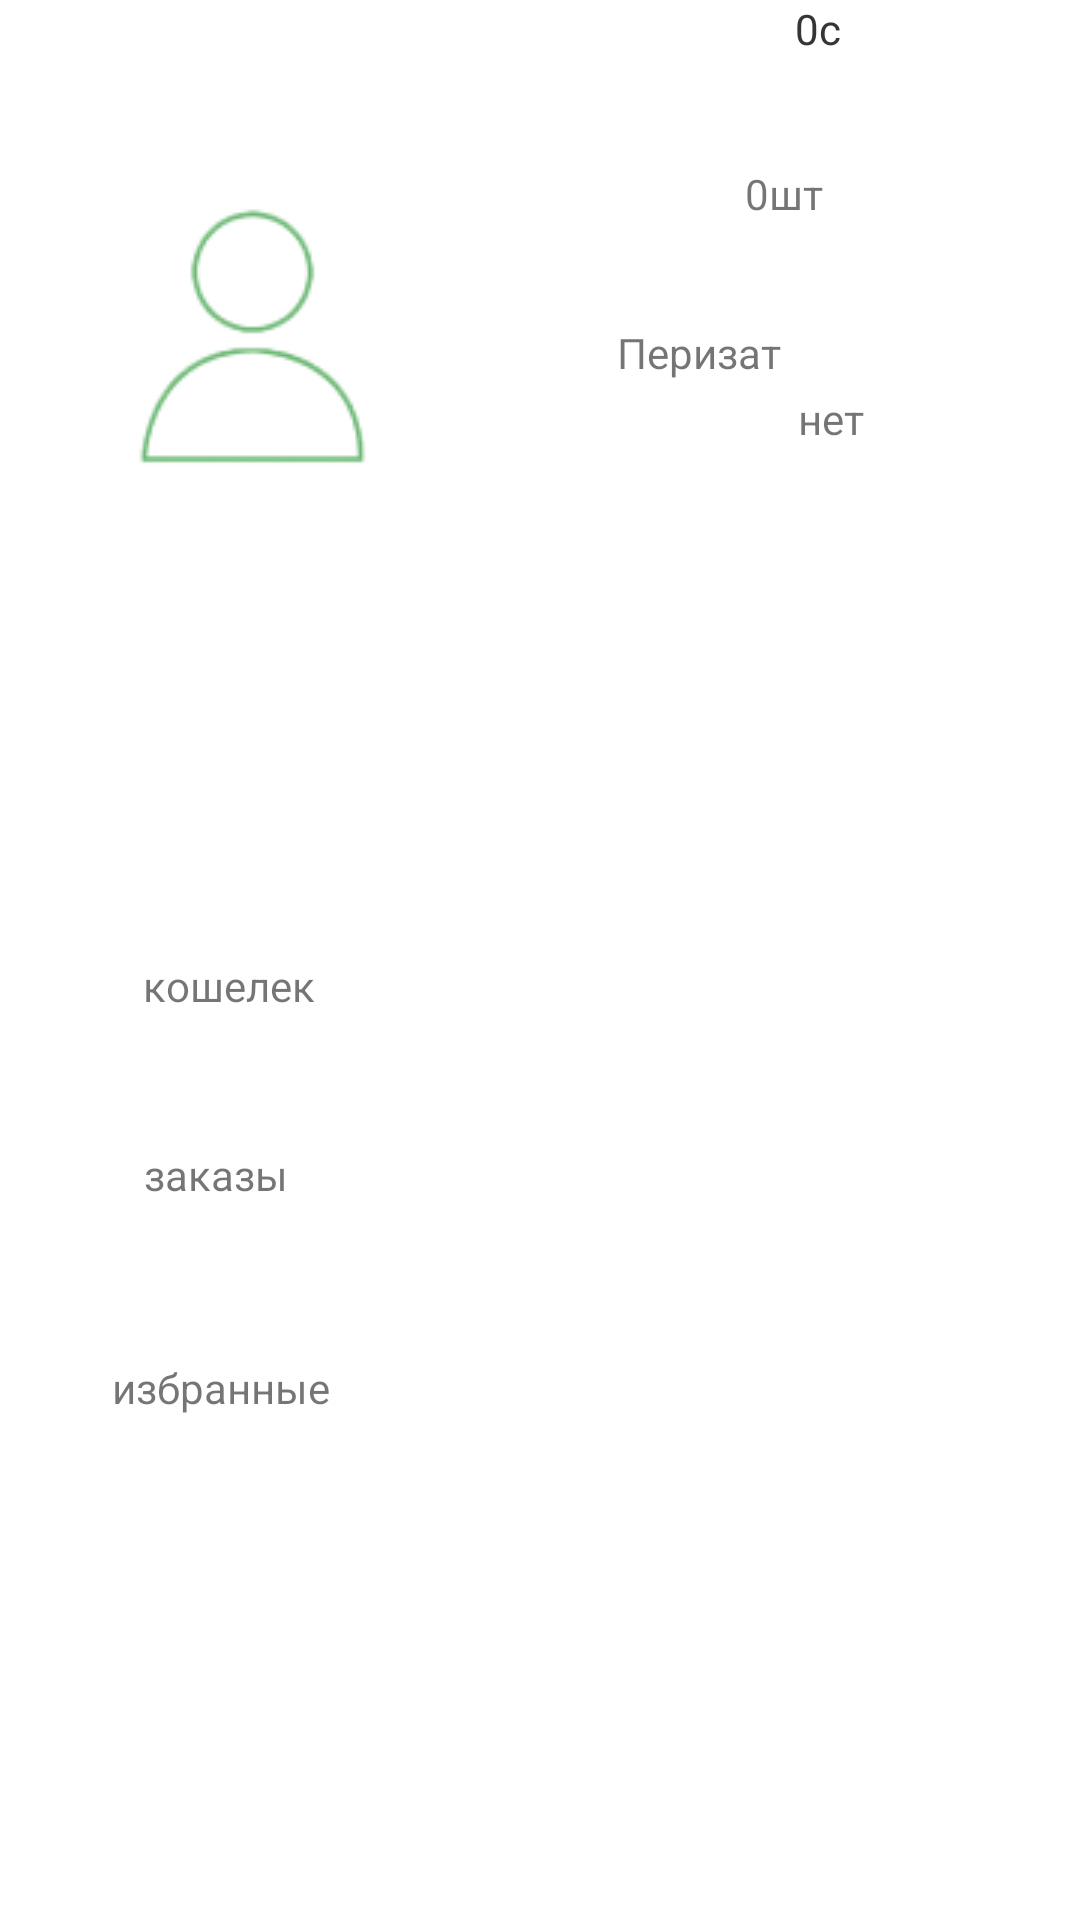

Layout XML and referenced resources for this Android screen:
<!-- AndroidManifest.xml: application theme Theme.Greenbox -->
<!-- res/layout/activity_main_activityprofil.xml -->
<?xml version="1.0" encoding="utf-8"?>
<androidx.constraintlayout.widget.ConstraintLayout xmlns:android="http://schemas.android.com/apk/res/android"
    xmlns:app="http://schemas.android.com/apk/res-auto"
    xmlns:tools="http://schemas.android.com/tools"
    android:layout_width="match_parent"
    android:layout_height="match_parent"
    tools:context=".MainActivityprofil">

    <ImageView
        android:id="@+id/imageView19"
        android:layout_width="wrap_content"
        android:layout_height="wrap_content"
        android:layout_marginTop="28dp"
        app:layout_constraintEnd_toEndOf="parent"
        app:layout_constraintHorizontal_bias="0.068"
        app:layout_constraintStart_toStartOf="parent"
        app:layout_constraintTop_toTopOf="parent"
        app:srcCompat="@drawable/ava" />

    <TextView
        android:id="@+id/textView24"
        android:layout_width="wrap_content"
        android:layout_height="wrap_content"
        android:layout_marginTop="108dp"
        android:text="Перизат"
        app:layout_constraintEnd_toEndOf="parent"
        app:layout_constraintHorizontal_bias="0.146"
        app:layout_constraintStart_toEndOf="@+id/imageView19"
        app:layout_constraintTop_toTopOf="parent" />

    <ImageView
        android:id="@+id/imageView20"
        android:layout_width="323dp"
        android:layout_height="0dp"
        android:layout_marginTop="4dp"
        app:layout_constraintEnd_toEndOf="parent"
        app:layout_constraintStart_toStartOf="parent"
        app:layout_constraintTop_toBottomOf="@+id/textView25"
        app:srcCompat="@drawable/rectangle_5" />

    <TextView
        android:id="@+id/textView25"
        android:layout_width="wrap_content"
        android:layout_height="wrap_content"
        android:layout_marginTop="88dp"
        android:text="кошелек"
        app:layout_constraintEnd_toEndOf="parent"
        app:layout_constraintHorizontal_bias="0.158"
        app:layout_constraintStart_toStartOf="parent"
        app:layout_constraintTop_toBottomOf="@+id/imageView19" />

    <TextView
        android:id="@+id/textView26"
        android:layout_width="wrap_content"
        android:layout_height="wrap_content"
        android:text="0с"
        app:layout_constraintEnd_toEndOf="parent"
        app:layout_constraintHorizontal_bias="0.667"
        app:layout_constraintStart_toEndOf="@+id/textView25"
        tools:layout_editor_absoluteY="322dp" />

    <TextView
        android:id="@+id/textView27"
        android:layout_width="wrap_content"
        android:layout_height="wrap_content"
        android:text="0с"
        app:layout_constraintEnd_toEndOf="parent"
        app:layout_constraintHorizontal_bias="0.667"
        app:layout_constraintStart_toEndOf="@+id/textView25"
        tools:layout_editor_absoluteY="322dp" />

    <TextView
        android:id="@+id/textView28"
        android:layout_width="wrap_content"
        android:layout_height="wrap_content"
        android:layout_marginTop="44dp"
        android:text="заказы"
        app:layout_constraintEnd_toEndOf="parent"
        app:layout_constraintHorizontal_bias="0.154"
        app:layout_constraintStart_toStartOf="parent"
        app:layout_constraintTop_toBottomOf="@+id/textView25" />

    <TextView
        android:id="@+id/textView29"
        android:layout_width="wrap_content"
        android:layout_height="wrap_content"
        android:layout_marginTop="52dp"
        android:text="избранные "
        app:layout_constraintEnd_toEndOf="parent"
        app:layout_constraintHorizontal_bias="0.131"
        app:layout_constraintStart_toStartOf="parent"
        app:layout_constraintTop_toBottomOf="@+id/textView28" />

    <ImageView
        android:id="@+id/imageView21"
        android:layout_width="wrap_content"
        android:layout_height="wrap_content"
        android:layout_marginTop="56dp"
        app:layout_constraintEnd_toEndOf="parent"
        app:layout_constraintHorizontal_bias="0.494"
        app:layout_constraintStart_toStartOf="parent"
        app:layout_constraintTop_toBottomOf="@+id/imageView20"
        app:srcCompat="@drawable/rectangle_5" />

    <ImageView
        android:id="@+id/imageView22"
        android:layout_width="wrap_content"
        android:layout_height="wrap_content"
        android:layout_marginTop="72dp"
        app:layout_constraintEnd_toEndOf="parent"
        app:layout_constraintHorizontal_bias="0.494"
        app:layout_constraintStart_toStartOf="parent"
        app:layout_constraintTop_toBottomOf="@+id/imageView21"
        app:srcCompat="@drawable/rectangle_5" />

    <TextView
        android:id="@+id/textView30"
        android:layout_width="wrap_content"
        android:layout_height="wrap_content"
        android:layout_marginTop="36dp"
        android:layout_marginEnd="84dp"
        android:text="0шт"
        app:layout_constraintEnd_toEndOf="parent"
        app:layout_constraintHorizontal_bias="0.99"
        app:layout_constraintStart_toEndOf="@+id/textView28"
        app:layout_constraintTop_toBottomOf="@+id/textView26" />

    <TextView
        android:id="@+id/textView31"
        android:layout_width="wrap_content"
        android:layout_height="wrap_content"
        android:layout_marginTop="56dp"
        android:text="нет"
        app:layout_constraintEnd_toEndOf="parent"
        app:layout_constraintHorizontal_bias="0.679"
        app:layout_constraintStart_toEndOf="@+id/textView29"
        app:layout_constraintTop_toBottomOf="@+id/textView30" />

</androidx.constraintlayout.widget.ConstraintLayout>
<!-- resources referenced by this layout -->
<resources>
  <!-- drawable ava: png bitmap (drawable, 4367 bytes) -->
  <style name="Theme.Greenbox" parent="Theme.MaterialComponents.DayNight.DarkActionBar">
          
          <item name="colorPrimary">@color/purple_500</item>
          <item name="colorPrimaryVariant">@color/purple_700</item>
          <item name="colorOnPrimary">@color/white</item>
          
          <item name="colorSecondary">@color/teal_200</item>
          <item name="colorSecondaryVariant">@color/teal_700</item>
          <item name="colorOnSecondary">@color/black</item>
          
          <item name="android:statusBarColor" tools:targetApi="l">?attr/colorPrimaryVariant</item>
          
      </style>
  <!-- not gathered from this repository: default colours our renderer supplied (Android Studio template values) -->
  <color name="purple_500">#FF6200EE</color>
  <color name="purple_700">#FF3700B3</color>
  <color name="teal_200">#FF03DAC5</color>
  <color name="teal_700">#FF018786</color>
  <color name="black">#FF000000</color>
  <color name="white">#FFFFFFFF</color>
</resources>
